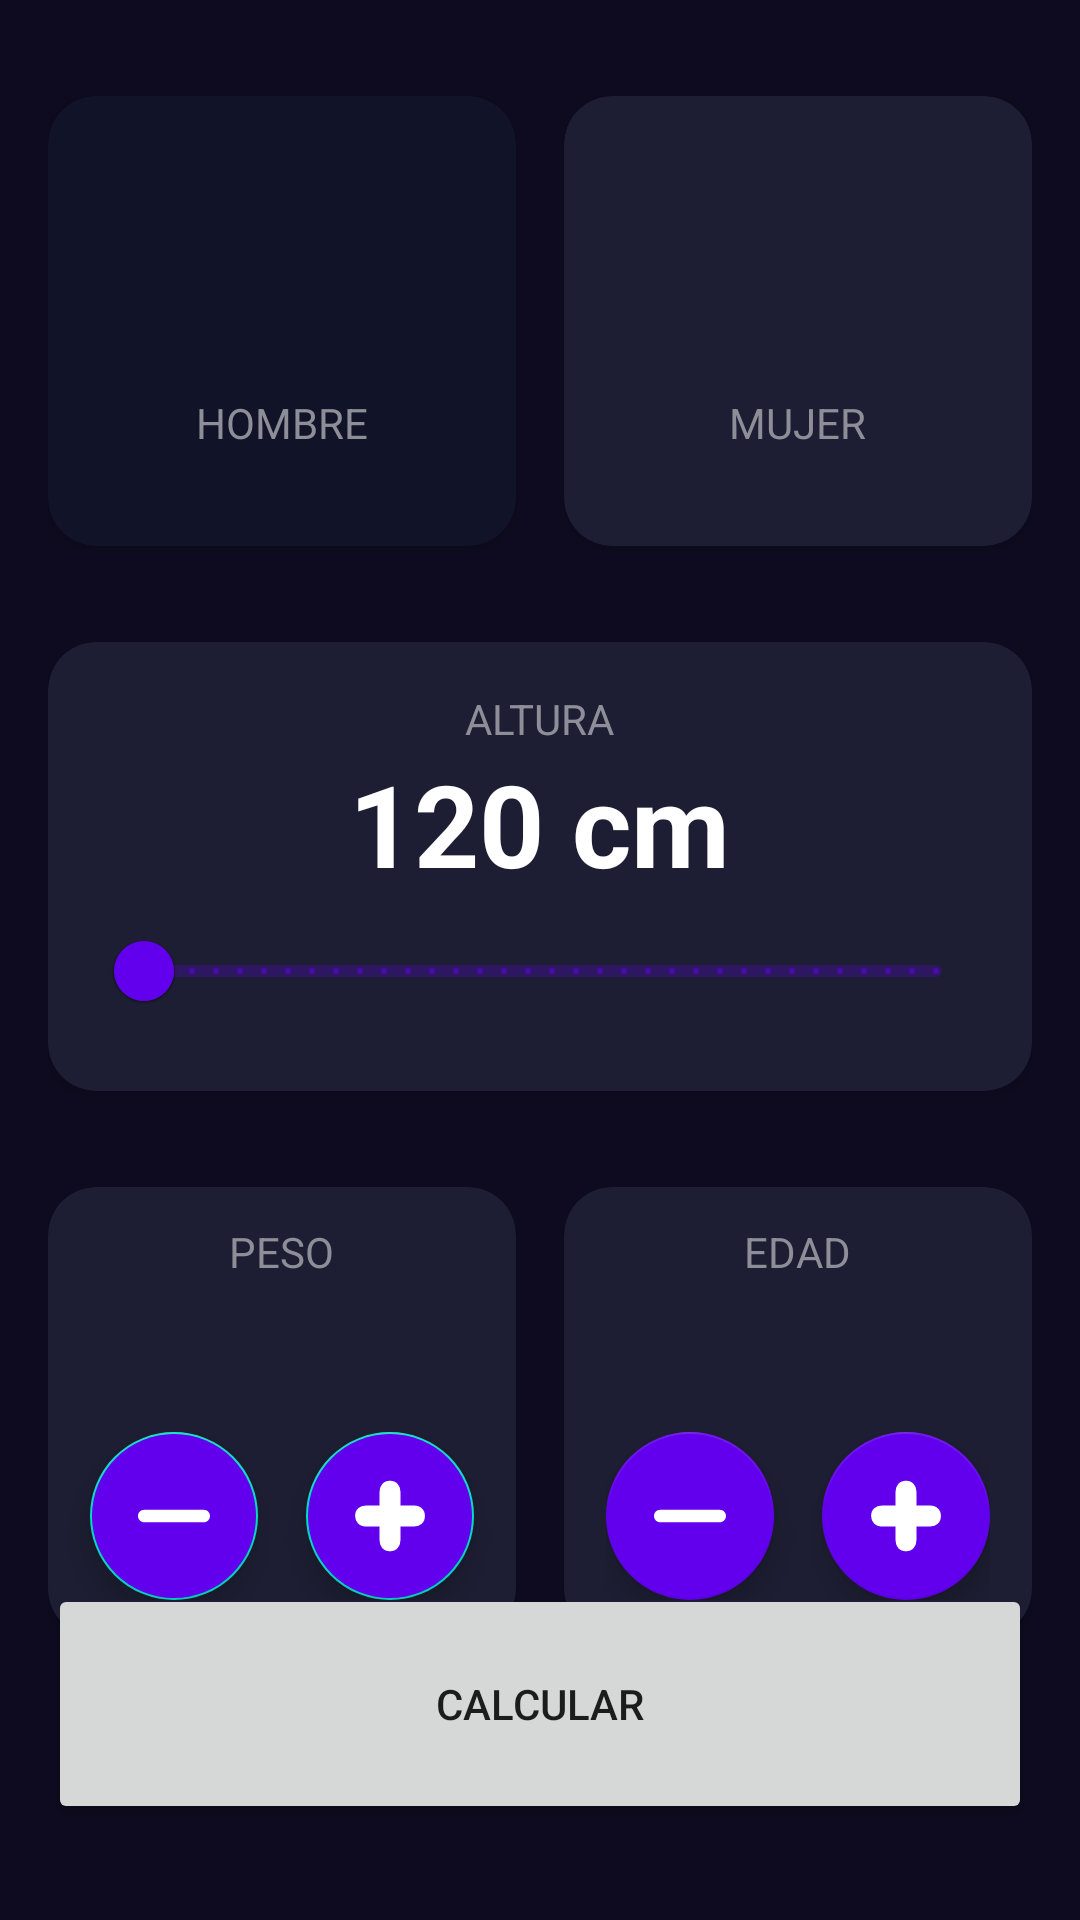

Here is an Android app screen rendered from its layout file. Give the layout XML and the strings, colors and styles it references.
<!-- AndroidManifest.xml: application theme Theme.CursoKotlin -->
<!-- res/layout/activity_imcapp.xml -->
<?xml version="1.0" encoding="utf-8"?>
<androidx.constraintlayout.widget.ConstraintLayout xmlns:android="http://schemas.android.com/apk/res/android"
    xmlns:app="http://schemas.android.com/apk/res-auto"
    xmlns:tools="http://schemas.android.com/tools"
    android:layout_width="match_parent"
    android:layout_height="match_parent"
    android:background="@color/background_app"
    android:paddingHorizontal="16dp"
    android:paddingVertical="32dp"
    tools:context=".imccalculator.IMCAppActivity">

    <androidx.cardview.widget.CardView
        android:id="@+id/viewMale"
        android:layout_width="0dp"
        android:layout_height="150dp"
        android:layout_marginEnd="16dp"
        app:cardBackgroundColor="@color/background_component_select"
        app:cardCornerRadius="16dp"
        app:layout_constraintEnd_toStartOf="@+id/viewFemale"
        app:layout_constraintStart_toStartOf="parent"
        app:layout_constraintTop_toTopOf="parent">

        <androidx.appcompat.widget.LinearLayoutCompat
            android:layout_width="match_parent"
            android:layout_height="match_parent"
            android:gravity="center"
            android:orientation="vertical">

            <ImageView
                android:layout_width="60dp"
                android:layout_height="60dp"
                android:src="@drawable/male_symbol"
                app:tint="@color/white">

            </ImageView>

            <TextView
                android:layout_width="wrap_content"
                android:layout_height="wrap_content"
                android:layout_marginTop="8dp"
                android:text="@string/male"
                android:textAllCaps="true"
                android:textColor="@color/title_text">

            </TextView>


        </androidx.appcompat.widget.LinearLayoutCompat>

    </androidx.cardview.widget.CardView>


    <androidx.cardview.widget.CardView
        android:id="@+id/viewFemale"
        android:layout_width="0dp"
        android:layout_height="150dp"
        app:cardBackgroundColor="@color/background_component"
        app:cardCornerRadius="16dp"
        app:layout_constraintEnd_toEndOf="parent"
        app:layout_constraintStart_toEndOf="@+id/viewMale"
        app:layout_constraintTop_toTopOf="parent">

        <androidx.appcompat.widget.LinearLayoutCompat
            android:layout_width="match_parent"
            android:layout_height="match_parent"
            android:gravity="center"
            android:orientation="vertical">

            <ImageView
                android:layout_width="60dp"
                android:layout_height="60dp"
                android:src="@drawable/ic_female"
                app:tint="@color/white">

            </ImageView>

            <TextView
                android:layout_width="wrap_content"
                android:layout_height="wrap_content"
                android:layout_marginTop="8dp"
                android:text="@string/female"
                android:textAllCaps="true"
                android:textColor="@color/title_text">

            </TextView>


        </androidx.appcompat.widget.LinearLayoutCompat>

    </androidx.cardview.widget.CardView>

    <androidx.cardview.widget.CardView
        android:id="@+id/sliderBox"
        android:layout_width="0dp"
        android:layout_height="wrap_content"
        android:layout_marginTop="32dp"
        app:cardBackgroundColor="@color/background_component"
        app:cardCornerRadius="16dp"
        app:layout_constraintEnd_toEndOf="parent"
        app:layout_constraintStart_toStartOf="parent"
        app:layout_constraintTop_toBottomOf="@+id/viewFemale">

        <androidx.appcompat.widget.LinearLayoutCompat
            android:layout_width="match_parent"
            android:layout_height="wrap_content"
            android:layout_margin="16dp"
            android:gravity="center"
            android:orientation="vertical">

            <TextView
                android:layout_width="wrap_content"
                android:layout_height="wrap_content"
                android:text="@string/height"
                android:textAllCaps="true"
                android:textColor="@color/title_text" />

            <TextView
                android:id="@+id/tvHeight"
                android:layout_width="wrap_content"
                android:layout_height="wrap_content"
                android:text="120 cm"
                android:textColor="@color/white"
                android:textSize="38dp"
                android:textStyle="bold" />

            <com.google.android.material.slider.RangeSlider
                android:id="@+id/rsHeight"
                android:layout_width="match_parent"
                android:layout_height="wrap_content"
                android:stepSize="1"
                android:valueFrom="120"
                android:valueTo="200" />

        </androidx.appcompat.widget.LinearLayoutCompat>

    </androidx.cardview.widget.CardView>

    <androidx.cardview.widget.CardView
        android:id="@+id/viewPeso"
        android:layout_width="0dp"
        android:layout_height="150dp"
        android:layout_marginTop="32dp"
        android:layout_marginEnd="16dp"
        app:cardBackgroundColor="@color/background_component"
        app:cardCornerRadius="16dp"
        app:layout_constraintEnd_toStartOf="@id/viewAge"
        app:layout_constraintStart_toStartOf="parent"
        app:layout_constraintTop_toBottomOf="@id/sliderBox">

        <LinearLayout
            android:layout_width="match_parent"
            android:layout_height="match_parent"
            android:gravity="center"
            android:orientation="vertical">

            <TextView
                android:layout_width="wrap_content"
                android:layout_height="wrap_content"
                android:text="@string/weight"
                android:textAllCaps="true"
                android:textColor="@color/title_text" />

            <TextView
                android:id="@+id/tvPeso"
                android:layout_width="wrap_content"
                android:layout_height="wrap_content"
                android:textColor="@color/white"
                android:textSize="38dp"
                android:textStyle="bold"
                tools:text="60" />

            <androidx.appcompat.widget.LinearLayoutCompat
                android:layout_width="match_parent"
                android:layout_height="wrap_content"
                android:gravity="center"
                android:orientation="horizontal">

                <com.google.android.material.floatingactionbutton.FloatingActionButton
                    android:id="@+id/btnSubtractWeight"
                    android:layout_width="wrap_content"
                    android:layout_height="wrap_content"
                    android:layout_marginEnd="16dp"
                    android:backgroundTint="@color/background_fab"
                    android:src="@drawable/ic_minus"
                    app:tint="@color/white" />

                <com.google.android.material.floatingactionbutton.FloatingActionButton
                    android:id="@+id/btnPlusWeight"
                    android:layout_width="wrap_content"
                    android:layout_height="wrap_content"
                    android:backgroundTint="@color/background_fab"
                    android:src="@drawable/ic_plus"
                    app:tint="@color/white" />


            </androidx.appcompat.widget.LinearLayoutCompat>

        </LinearLayout>


    </androidx.cardview.widget.CardView>

    <androidx.cardview.widget.CardView
        android:id="@+id/viewAge"
        android:layout_width="0dp"
        android:layout_height="150dp"
        android:layout_marginTop="32dp"
        app:cardBackgroundColor="@color/background_component"
        app:cardCornerRadius="16dp"
        app:layout_constraintEnd_toEndOf="parent"
        app:layout_constraintStart_toEndOf="@id/viewPeso"
        app:layout_constraintTop_toBottomOf="@id/sliderBox">

        <LinearLayout
            android:layout_width="match_parent"
            android:layout_height="match_parent"
            android:gravity="center"
            android:orientation="vertical">

            <TextView
                android:layout_width="wrap_content"
                android:layout_height="wrap_content"
                android:text="@string/age"
                android:textAllCaps="true"
                android:textColor="@color/title_text" />

            <TextView
                android:id="@+id/tvAge"
                android:layout_width="wrap_content"
                android:layout_height="wrap_content"
                android:textColor="@color/white"
                android:textSize="38dp"
                android:textStyle="bold"
                tools:text="30" />

            <androidx.appcompat.widget.LinearLayoutCompat
                android:layout_width="wrap_content"
                android:layout_height="wrap_content"
                android:gravity="center"
                android:orientation="horizontal">

                <com.google.android.material.floatingactionbutton.FloatingActionButton
                    android:id="@+id/btnSubtractAge"
                    android:layout_width="wrap_content"
                    android:layout_height="wrap_content"
                    android:layout_marginEnd="16dp"
                    android:src="@drawable/ic_minus"
                    app:backgroundTint="@color/background_fab"
                    app:tint="@color/white" />

                <com.google.android.material.floatingactionbutton.FloatingActionButton
                    android:id="@+id/btnPlusAge"
                    android:layout_width="wrap_content"
                    android:layout_height="wrap_content"
                    android:src="@drawable/ic_plus"
                    app:backgroundTint="@color/background_fab"
                    app:tint="@color/white" />

            </androidx.appcompat.widget.LinearLayoutCompat>

        </LinearLayout>


    </androidx.cardview.widget.CardView>

    <Button
        android:id="@+id/calculate"
        android:layout_width="0dp"
        android:layout_height="80dp"
        app:layout_constraintStart_toStartOf="parent"
        app:layout_constraintBottom_toBottomOf="parent"
        app:layout_constraintEnd_toEndOf="parent"
        android:text="@string/calculate"
        />



</androidx.constraintlayout.widget.ConstraintLayout>
<!-- resources referenced by this layout -->
<resources>
  <color name="background_app">#0E0B20</color>
  <color name="background_component">#1D1E33</color>
  <color name="background_component_select">#FF111328</color>
  <color name="background_fab">#FF6200EE</color>
  <color name="title_text">#FF8D8E98</color>
  <color name="white">#FFFFFFFF</color>
  <!-- drawable ic_minus (drawable) -->
  <vector xmlns:android="http://schemas.android.com/apk/res/android"
      android:width="800dp"
      android:height="800dp"
      android:viewportWidth="459.31"
      android:viewportHeight="459.31">
    <path
        android:pathData="M459.31,229.65c0,22.2 -17.99,40.2 -40.21,40.2H40.18c-11.09,0 -21.14,-4.5 -28.42,-11.77C4.49,250.81 0,240.76 0,229.66c-0.01,-22.2 17.99,-40.2 40.2,-40.19h378.94C441.33,189.47 459.31,207.46 459.31,229.65z"
        android:fillColor="#000000"/>
  </vector>
  <!-- drawable ic_plus (drawable) -->
  <vector xmlns:android="http://schemas.android.com/apk/res/android"
      android:width="60dp"
      android:height="60dp"
      android:viewportWidth="60"
      android:viewportHeight="60">
    <path
        android:pathData="m23.78,23.78v-13.999c0,-1.959 0.536,-3.55 1.607,-4.774 1.071,-1.255 2.601,-1.882 4.59,-1.882s3.519,0.627 4.59,1.882c1.102,1.224 1.653,2.815 1.653,4.774v13.999h13.816c2.019,0 3.611,0.551 4.773,1.653 1.194,1.071 1.791,2.586 1.791,4.544 0,1.989 -0.597,3.534 -1.791,4.636 -1.162,1.102 -2.754,1.652 -4.773,1.652h-13.816v13.954c0,1.989 -0.551,3.596 -1.653,4.82 -1.101,1.224 -2.632,1.836 -4.59,1.836s-3.488,-0.612 -4.59,-1.836c-1.071,-1.224 -1.607,-2.831 -1.607,-4.82v-13.954h-13.816c-1.958,0 -3.549,-0.596 -4.773,-1.79 -1.193,-1.224 -1.79,-2.723 -1.79,-4.498 0,-1.958 0.581,-3.473 1.744,-4.544 1.194,-1.102 2.8,-1.653 4.82,-1.653h13.816z"
        android:strokeLineJoin="round"
        android:strokeWidth="5"
        android:fillColor="#00000000"
        android:strokeColor="#ffffff"
        android:strokeLineCap="round"/>
    <path
        android:pathData="m23.78,23.78v-13.999c0,-1.959 0.536,-3.55 1.607,-4.774 1.071,-1.255 2.601,-1.882 4.59,-1.882s3.519,0.627 4.59,1.882c1.102,1.224 1.653,2.815 1.653,4.774v13.999h13.816c2.019,0 3.611,0.551 4.773,1.653 1.194,1.071 1.791,2.586 1.791,4.544 0,1.989 -0.597,3.534 -1.791,4.636 -1.162,1.102 -2.754,1.652 -4.773,1.652h-13.816v13.954c0,1.989 -0.551,3.596 -1.653,4.82 -1.101,1.224 -2.632,1.836 -4.59,1.836s-3.488,-0.612 -4.59,-1.836c-1.071,-1.224 -1.607,-2.831 -1.607,-4.82v-13.954h-13.816c-1.958,0 -3.549,-0.596 -4.773,-1.79 -1.193,-1.224 -1.79,-2.723 -1.79,-4.498 0,-1.958 0.581,-3.473 1.744,-4.544 1.194,-1.102 2.8,-1.653 4.82,-1.653h13.816z"
        android:fillColor="#000000"/>
  </vector>
  <string name="age">Edad</string>
  <string name="calculate">Calcular</string>
  <string name="female">Mujer</string>
  <string name="height">Altura</string>
  <string name="male">Hombre</string>
  <string name="weight">Peso</string>
  <style name="Theme.CursoKotlin" parent="Theme.MaterialComponents.DayNight.DarkActionBar">
          
          <item name="colorPrimary">@color/purple_500</item>
          <item name="colorPrimaryVariant">@color/purple_700</item>
          <item name="colorOnPrimary">@color/white</item>
          
          <item name="colorSecondary">@color/teal_200</item>
          <item name="colorSecondaryVariant">@color/teal_700</item>
          <item name="colorOnSecondary">@color/black</item>
          
          <item name="android:statusBarColor">?attr/colorPrimaryVariant</item>
          
      </style>
  <color name="purple_500">#FF6200EE</color>
  <color name="purple_700">#FF3700B3</color>
  <color name="teal_200">#FF03DAC5</color>
  <color name="teal_700">#FF018786</color>
  <color name="black">#FF000000</color>
</resources>
